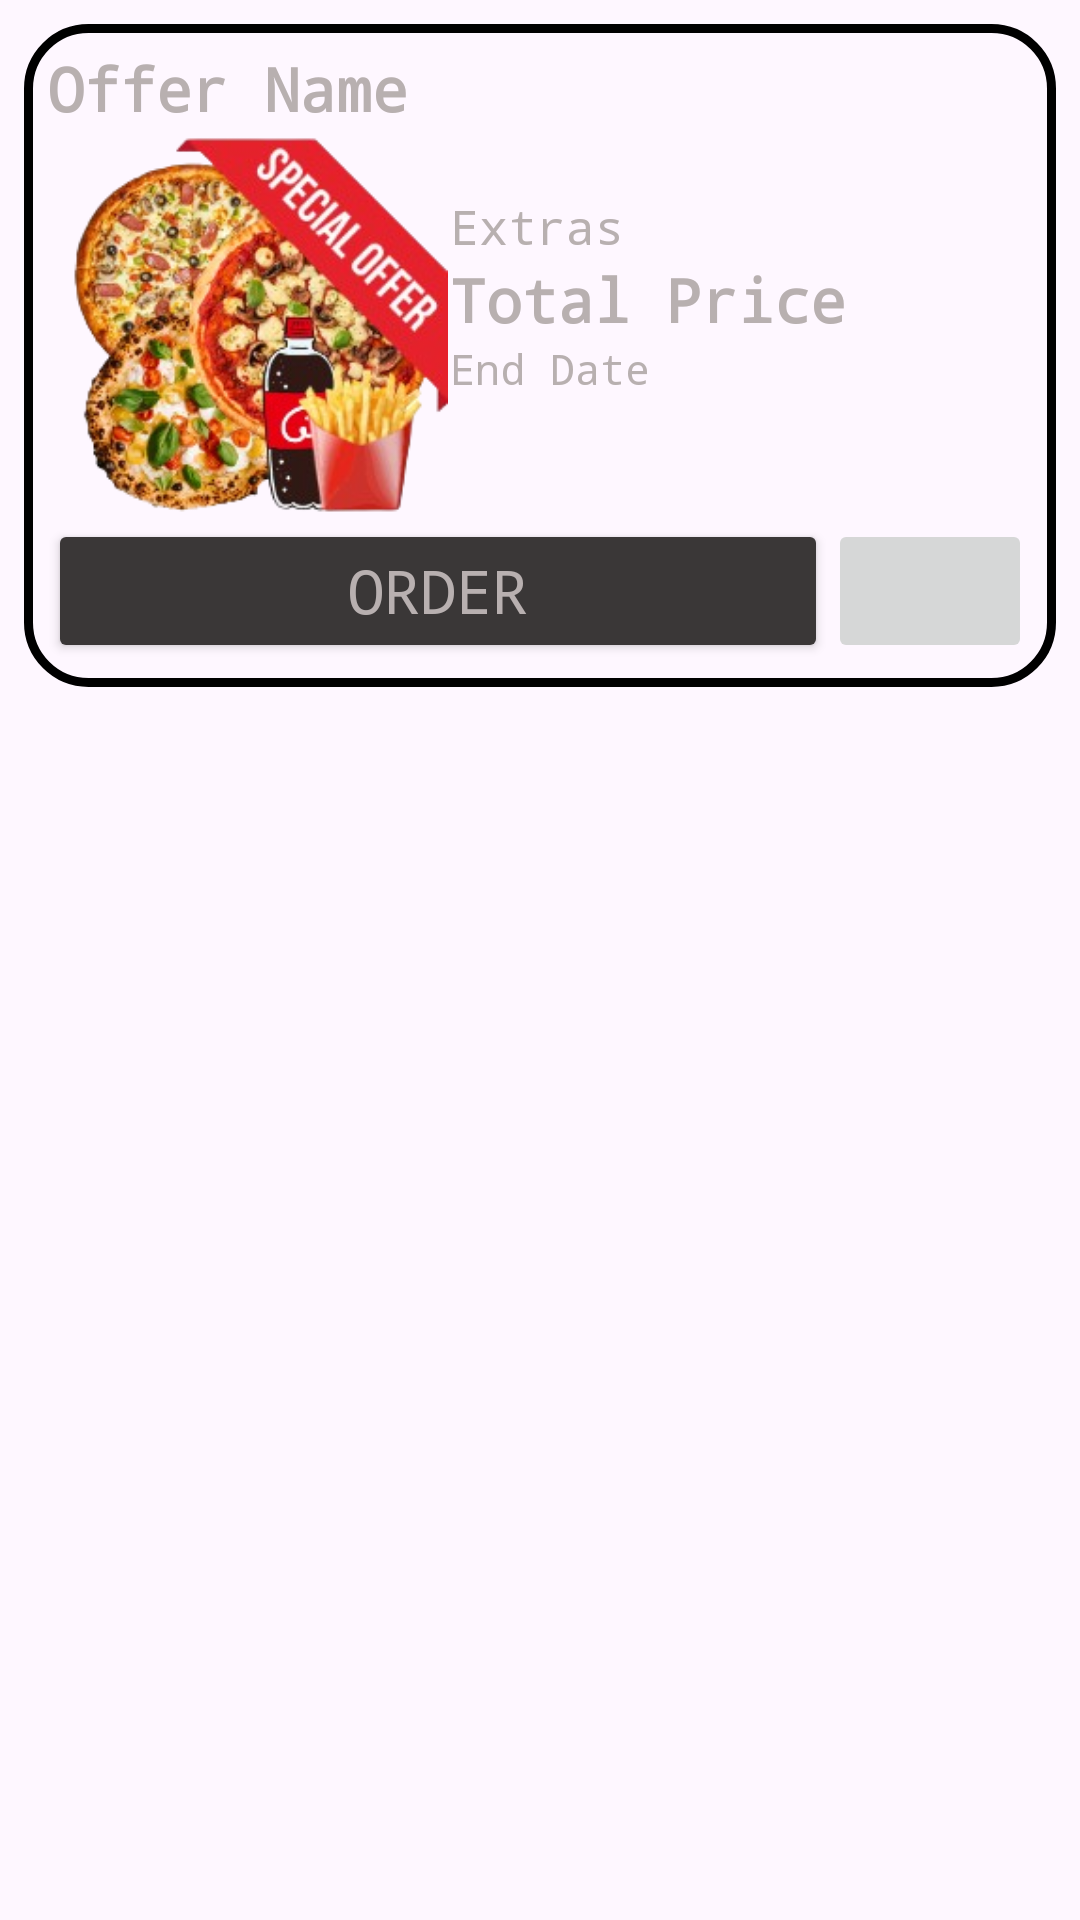

Layout XML and referenced resources for this Android screen:
<!-- AndroidManifest.xml: application theme Theme.Pizza_AppProject -->
<!-- res/layout/pizza_item_offer.xml -->
<LinearLayout xmlns:android="http://schemas.android.com/apk/res/android"
    xmlns:app="http://schemas.android.com/apk/res-auto"
    android:layout_width="match_parent"
    android:layout_height="wrap_content"
    android:orientation="vertical"
    android:padding="8dp">

    <LinearLayout
        android:layout_width="match_parent"
        android:layout_height="wrap_content"
        android:orientation="vertical"
        android:padding="8dp"
        android:background="@drawable/custom_edittext">

        
        <TextView
            android:id="@+id/textView_name"
            android:layout_width="match_parent"
            android:layout_height="wrap_content"
            android:fontFamily="monospace"
            android:text="Offer Name"
            android:textColor="#B8B0B0"
            android:textSize="20sp"
            android:textStyle="bold" />

        
        <LinearLayout
            android:layout_width="match_parent"
            android:layout_height="wrap_content"
            android:orientation="horizontal">

            <ImageView
                android:id="@+id/imageView2"
                android:layout_width="134dp"
                android:layout_height="130dp"
                app:srcCompat="@drawable/offer" />

            <LinearLayout
                android:layout_width="match_parent"
                android:layout_height="wrap_content"
                android:orientation="vertical">

                <TextView
                    android:id="@+id/textView_pizza_items"
                    android:layout_width="match_parent"
                    android:layout_height="wrap_content"
                    android:fontFamily="monospace"
                    android:textColor="#B8B0B0"
                    android:textSize="16sp" />

                <TextView
                    android:id="@+id/textView_extras"
                    android:layout_width="match_parent"
                    android:layout_height="wrap_content"
                    android:fontFamily="monospace"
                    android:text="Extras"
                    android:textColor="#B8B0B0"
                    android:textSize="16sp" />

                <TextView
                    android:id="@+id/text_newPrice"
                    android:layout_width="match_parent"
                    android:layout_height="wrap_content"
                    android:fontFamily="monospace"
                    android:text="Total Price"
                    android:textColor="#B8B0B0"
                    android:textSize="20sp"
                    android:textStyle="bold" />

                <TextView
                    android:id="@+id/textView_endDate"
                    android:layout_width="match_parent"
                    android:layout_height="24dp"
                    android:fontFamily="monospace"
                    android:text="End Date"
                    android:textColor="#B8B0B0"
                    android:textSize="14sp" />
            </LinearLayout>

        </LinearLayout>

        
        <LinearLayout
            android:layout_width="match_parent"
            android:layout_height="wrap_content"
            android:orientation="horizontal">

            
            <Button
                android:id="@+id/button_order"
                android:layout_width="192dp"
                android:layout_height="match_parent"
                android:layout_weight="1"
                android:backgroundTint="#3A3737"
                android:fontFamily="monospace"
                android:text="Order"
                android:textColor="#B8B0B0"
                android:textSize="20sp" />

            
            <ImageButton
                android:id="@+id/button_add_to_cart"
                android:layout_width="0dp"
                android:layout_height="match_parent"
                android:layout_weight="1"
                app:srcCompat="@drawable/baseline_add_shopping_cart_24" />

        </LinearLayout>

    </LinearLayout>


</LinearLayout>
<!-- resources referenced by this layout -->
<resources>
  <!-- drawable custom_edittext (drawable) -->
  <?xml version="1.0" encoding="utf-8"?>
  <shape xmlns:android="http://schemas.android.com/apk/res/android"
      android:shape="rectangle">
  
      <stroke
          android:width="3dp"
          android:color="@color/black"/>
      <corners
          android:radius="20dp"/>
  </shape>
  <!-- drawable offer: png bitmap (drawable, 96898 bytes) -->
  <style name="Theme.Pizza_AppProject" parent="Base.Theme.Pizza_AppProject" />
  <color name="black">#FF000000</color>
  <style name="Base.Theme.Pizza_AppProject" parent="Theme.Material3.DayNight.NoActionBar">
          
          
      </style>
</resources>
